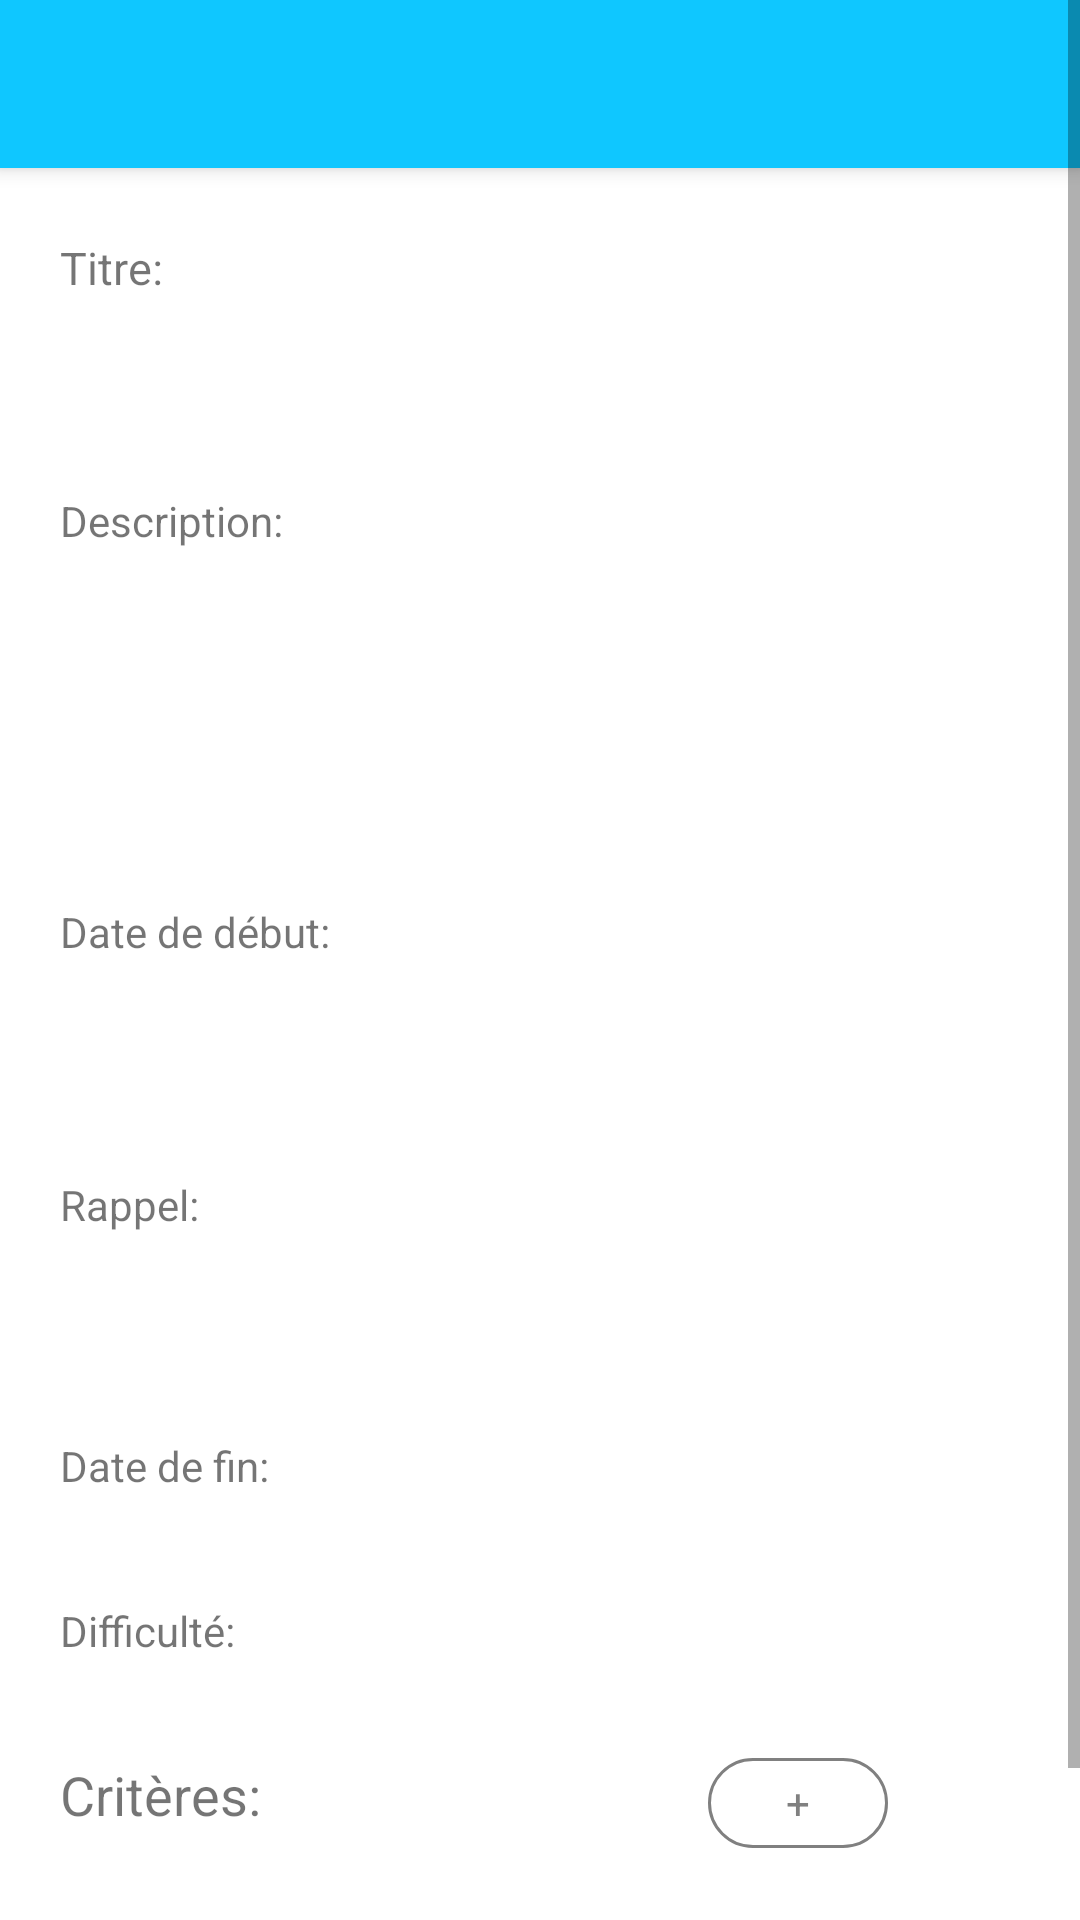

Produce the Android XML layout that renders to this screen, including the resource entries it uses.
<!-- AndroidManifest.xml: application theme Theme.APP_authetification -->
<!-- res/layout/activity_consulter_objectif_sous_theme.xml -->
<?xml version="1.0" encoding="utf-8"?>
<ScrollView xmlns:android="http://schemas.android.com/apk/res/android"
    xmlns:app="http://schemas.android.com/apk/res-auto"
    xmlns:tools="http://schemas.android.com/tools"
    android:layout_width="match_parent"
    android:layout_height="match_parent">

    <androidx.constraintlayout.widget.ConstraintLayout
        android:layout_width="match_parent"
        android:layout_height="wrap_content"
        tools:context=".ConsulterObjectif">

        <androidx.appcompat.widget.Toolbar
            android:id="@+id/toolbar3"
            android:layout_width="match_parent"
            android:layout_height="56dp"
            android:layout_marginLeft="0dp"
            android:background="#0FC7FF"
            android:elevation="4dp"
            tools:ignore="MissingConstraints" />

        <TextView
            android:id="@+id/textView"
            android:layout_width="100dp"
            android:layout_height="35dp"
            android:layout_marginStart="20dp"
            android:layout_marginTop="79dp"
            android:text="Titre:"
            android:textSize="15sp"
            app:layout_constraintStart_toStartOf="parent"
            app:layout_constraintTop_toTopOf="parent" />

        <TextView
            android:id="@+id/textView6"
            android:layout_width="248dp"
            android:layout_height="35dp"
            android:layout_marginStart="26dp"
            android:layout_marginTop="81dp"
            android:text=""
            app:layout_constraintStart_toEndOf="@+id/textView"
            app:layout_constraintTop_toTopOf="parent" />

        <TextView
            android:id="@+id/textView7"
            android:layout_width="100dp"
            android:layout_height="35dp"
            android:layout_marginTop="50dp"
            android:text="Description:"
            app:layout_constraintStart_toStartOf="@+id/textView"
            app:layout_constraintTop_toBottomOf="@+id/textView" />

        <TextView
            android:id="@+id/textView8"
            android:layout_width="248dp"
            android:layout_height="95dp"
            android:layout_marginTop="52dp"
            android:text=""
            app:layout_constraintStart_toStartOf="@+id/textView6"
            app:layout_constraintTop_toBottomOf="@+id/textView6" />

        <TextView
            android:id="@+id/textView9"
            android:layout_width="100dp"
            android:layout_height="35dp"
            android:layout_marginTop="102dp"
            android:text="Date de début:"
            app:layout_constraintStart_toStartOf="@+id/textView7"
            app:layout_constraintTop_toBottomOf="@+id/textView7" />

        <TextView
            android:id="@+id/textView10"
            android:layout_width="248dp"
            android:layout_height="35dp"
            android:layout_marginTop="42dp"
            android:text=""
            app:layout_constraintStart_toStartOf="@+id/textView8"
            app:layout_constraintTop_toBottomOf="@+id/textView8" />

        <TextView
            android:id="@+id/textView11"
            android:layout_width="110dp"
            android:layout_height="35dp"
            android:layout_marginTop="56dp"
            android:text="Rappel:"
            app:layout_constraintStart_toStartOf="@+id/textView9"
            app:layout_constraintTop_toBottomOf="@+id/textView9" />

        <TextView
            android:id="@+id/textView12"
            android:layout_width="248dp"
            android:layout_height="35dp"
            android:layout_marginTop="56dp"
            android:text=""
            app:layout_constraintStart_toStartOf="@+id/textView10"
            app:layout_constraintTop_toBottomOf="@+id/textView10" />

        <TextView
            android:id="@+id/textView13"
            android:layout_width="100dp"
            android:layout_height="35dp"
            android:layout_marginTop="52dp"
            android:text="Date de fin:"
            app:layout_constraintStart_toStartOf="@+id/textView11"
            app:layout_constraintTop_toBottomOf="@+id/textView11" />


        <TextView
            android:id="@+id/textView14"
            android:layout_width="248dp"
            android:layout_height="35dp"
            android:layout_marginTop="48dp"
            android:text=""
            app:layout_constraintStart_toStartOf="@+id/textView12"
            app:layout_constraintTop_toBottomOf="@+id/textView12" />

        <TextView
            android:id="@+id/textView015"
            android:layout_width="100dp"
            android:layout_height="35dp"
            android:layout_marginTop="20dp"
            android:text="Difficulté:"
            app:layout_constraintStart_toStartOf="@+id/textView13"
            app:layout_constraintTop_toBottomOf="@+id/textView13" />

        <TextView
            android:id="@+id/textView16"
            android:layout_width="248dp"
            android:layout_height="35dp"
            android:layout_marginTop="20dp"
            android:text=""
            app:layout_constraintStart_toStartOf="@+id/textView14"
            app:layout_constraintTop_toBottomOf="@+id/textView14" />

        <TextView
            android:id="@+id/Ajouter_Cri"
            android:layout_width="60dp"
            android:layout_height="30dp"
            android:layout_marginTop="72dp"
            android:layout_marginEnd="64dp"
            android:background="@drawable/bord_plu"
            android:gravity="center"
            android:text="+"
            android:textColor="#808080"
            app:backgroundTint="@null"
            app:layout_constraintEnd_toEndOf="parent"
            app:layout_constraintTop_toBottomOf="@+id/textView14" />

        <FrameLayout
            android:id="@+id/F5"
            android:layout_width="match_parent"
            android:layout_height="wrap_content"
            android:layout_marginTop="5dp"
            app:layout_constraintTop_toBottomOf="@+id/Ajouter_Cri">
            

        </FrameLayout>

        <TextView
            android:id="@+id/Cr"
            android:layout_width="83dp"
            android:layout_height="30dp"
            android:layout_marginTop="72dp"
            android:text="Critères:"
            android:textSize="18sp"
            app:layout_constraintStart_toStartOf="@+id/textView13"
            app:layout_constraintTop_toBottomOf="@+id/textView13" />

        <TextView
            android:id="@+id/textView15"
            android:layout_width="120dp"
            android:layout_height="32dp"
            android:layout_marginStart="24dp"
            android:layout_marginTop="40dp"
            android:text="Qualification:"
            android:textSize="18sp"
            app:layout_constraintStart_toStartOf="parent"
            app:layout_constraintTop_toBottomOf="@+id/F5" />

        <TextView
            android:id="@+id/Qpr"
            android:layout_width="238dp"
            android:layout_height="34dp"
            android:layout_marginStart="24dp"
            android:layout_marginTop="40dp"
            android:textSize="19sp"
            app:layout_constraintStart_toEndOf="@+id/textView15"
            app:layout_constraintTop_toBottomOf="@+id/F5" />

    </androidx.constraintlayout.widget.ConstraintLayout>
</ScrollView>
<!-- resources referenced by this layout -->
<resources>
  <!-- drawable bord_plu (drawable) -->
  <?xml version="1.0" encoding="utf-8"?>
  
  <shape xmlns:android="http://schemas.android.com/apk/res/android">
      <solid android:color="@android:color/transparent" />
      <stroke
          android:width="1dp"
          android:color="@color/gris" />
      <corners android:radius="15dp" />
  </shape>
  <style name="Theme.APP_authetification" parent="Theme.MaterialComponents.DayNight.NoActionBar">
          
          <item name="colorPrimary">#0FC7FF</item>
          <item name="colorPrimaryVariant">#0FC7FF</item>
          <item name="colorOnPrimary">@color/white</item>
          
          <item name="colorSecondary">@color/teal_200</item>
          <item name="colorSecondaryVariant">@color/teal_700</item>
          <item name="colorOnSecondary">@color/black</item>
          
          <item name="android:statusBarColor">?attr/colorPrimaryVariant</item>
          
      </style>
  <color name="gris">#808080</color>
  <color name="white">#FFFFFFFF</color>
  <color name="teal_200">#FF03DAC5</color>
  <color name="teal_700">#FF018786</color>
  <color name="black">#FF000000</color>
</resources>
